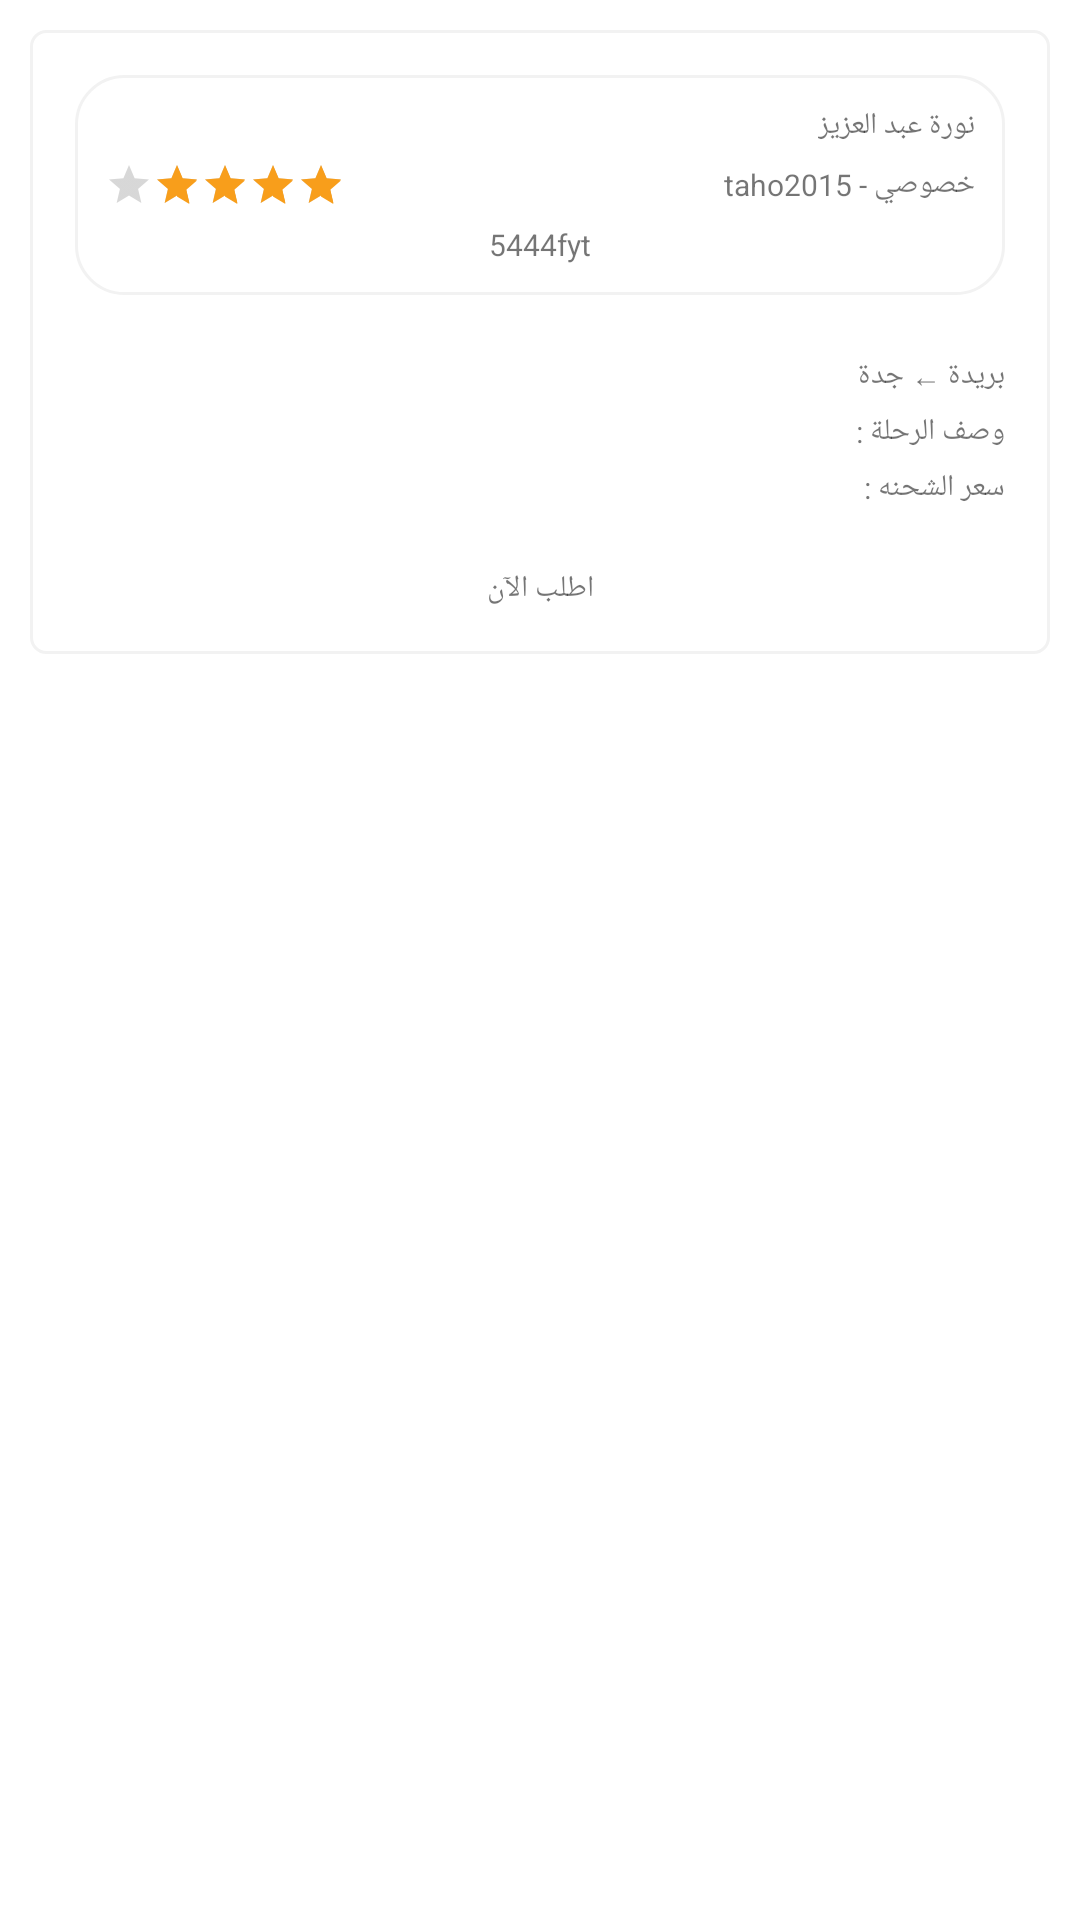

Layout XML and referenced resources for this Android screen:
<!-- AndroidManifest.xml: application theme AppTheme -->
<!-- res/layout/fragment_delivery_details.xml -->
<?xml version="1.0" encoding="utf-8"?>
<RelativeLayout xmlns:android="http://schemas.android.com/apk/res/android"
    android:layout_width="match_parent"
    android:padding="10dp"
    android:layoutDirection="rtl"
    android:layout_height="wrap_content">

    <LinearLayout
        android:layout_width="match_parent"
        android:orientation="vertical"
        android:padding="15dp"
        android:id="@+id/parent_layout"
        android:background="@drawable/rounded_map"
        android:layout_height="wrap_content">


        <LinearLayout
            android:layout_width="match_parent"
            android:orientation="vertical"
            android:padding="10dp"
            android:background="@drawable/rounded_bg_for_edit_text"
            android:layout_height="wrap_content">

            <TextView
                android:id="@+id/user_name"
                android:layout_width="wrap_content"
                android:layout_height="wrap_content"
                android:drawablePadding="10dp"
                android:gravity="center"
                android:textColor="@color/Color_DarkGray"
                android:textSize="10sp"
                android:text="نورة عبد العزيز" />

            <RelativeLayout
                android:layout_width="match_parent"
                android:layout_marginTop="5dp"
                android:layout_height="wrap_content">

                <TextView
                    android:layout_width="wrap_content"
                    android:layout_height="wrap_content"
                    android:drawablePadding="10dp"
                    android:layout_alignParentStart="true"
                    android:layout_toStartOf="@id/rating_bar"
                    android:layout_centerVertical="true"
                    android:textColor="@color/Color_DarkGray"
                    android:textSize="10sp"
                    android:text="خصوصي - taho2015" />

                <RatingBar
                    android:id="@+id/rating_bar"
                    style="@style/Base.Widget.AppCompat.RatingBar.Small"
                    android:layout_width="wrap_content"
                    android:layout_height="wrap_content"
                    android:layout_alignParentEnd="true"
                    android:layout_centerVertical="true"
                    android:rating="4"
                    android:isIndicator="true"
                    android:theme="@style/Yellow_Rating_bar" />


            </RelativeLayout>

            <TextView
                android:layout_width="match_parent"
                android:layout_height="wrap_content"
                android:drawablePadding="10dp"
                android:layout_marginTop="5dp"
                android:gravity="center"
                android:textColor="@color/Color_DarkGray"
                android:textSize="10sp"
                android:text="5444fyt" />


        </LinearLayout>

        <TextView
            android:layout_width="wrap_content"
            android:layout_height="wrap_content"
            android:drawablePadding="10dp"
            android:layout_marginTop="20dp"
            android:gravity="center"
            android:id="@+id/destination"
            android:textColor="@color/Color_DarkGray"
            android:textSize="10sp"
            android:text="بريدة ← جدة" />

        <TextView
            android:layout_width="wrap_content"
            android:layout_height="wrap_content"
            android:drawablePadding="10dp"
            android:layout_marginTop="5dp"
            android:gravity="center"
            android:textColor="@color/Color_DarkGray"
            android:textSize="10sp"
            android:text="وصف الرحلة :" />

        <TextView
            android:layout_width="wrap_content"
            android:layout_height="wrap_content"
            android:drawablePadding="10dp"
            android:layout_marginTop="5dp"
            android:gravity="center"
            android:id="@+id/price"
            android:textColor="@color/Color_DarkGray"
            android:textSize="10sp"
            android:text="سعر الشحنه :" />


        <TextView
            android:layout_width="match_parent"
            android:layout_height="wrap_content"
            android:drawablePadding="10dp"
            android:layout_marginTop="20dp"
            android:gravity="center"
            android:id="@+id/request"
            android:textColor="@color/Color_Red"
            android:textSize="10sp"
            android:text="اطلب الآن" />


    </LinearLayout>

    <ProgressBar
        android:layout_width="wrap_content"
        android:layout_height="wrap_content"
        android:visibility="gone"
        android:id="@+id/progressIndicator"
        android:layout_centerInParent="true"/>

</RelativeLayout>
<!-- resources referenced by this layout -->
<resources>
  <!-- drawable rounded_bg_for_edit_text (drawable) -->
  <?xml version="1.0" encoding="utf-8"?>
  <shape xmlns:android="http://schemas.android.com/apk/res/android"
      android:shape="rectangle">
      <solid android:color="@color/white" />
      <corners android:radius="16dp"/>
      <stroke android:width="1dp" android:color="@color/light_gray"/>
  </shape>
  <!-- drawable rounded_map (drawable) -->
  <?xml version="1.0" encoding="utf-8"?>
  <shape xmlns:android="http://schemas.android.com/apk/res/android"
      android:shape="rectangle">
      <solid android:color="@color/white" />
      <corners android:radius="5dp"/>
      <stroke android:width="1dp" android:color="@color/light_gray"/>
  </shape>
  <style name="Yellow_Rating_bar" parent="Widget.AppCompat.RatingBar">
          <item name="android:minHeight">24dp</item>
          <item name="android:maxHeight">24dp</item>
          <item name="colorControlActivated">#f89e1b</item>
          <item name="android:alpha">20</item>
      </style>
  <style name="AppTheme" parent="Theme.AppCompat.Light.NoActionBar">
          
          <item name="colorPrimary">@color/colorPrimary</item>
          <item name="colorPrimaryDark">@color/colorPrimaryDark</item>
          <item name="colorAccent">@color/colorAccent</item>
          <item name="android:windowBackground">@color/white</item>
      </style>
  <color name="white">#fff</color>
  <color name="light_gray">#f2f2f2</color>
  <color name="colorPrimary">#0387C2</color>
  <color name="colorPrimaryDark">#0387C2</color>
  <color name="colorAccent">#0387C2</color>
</resources>
